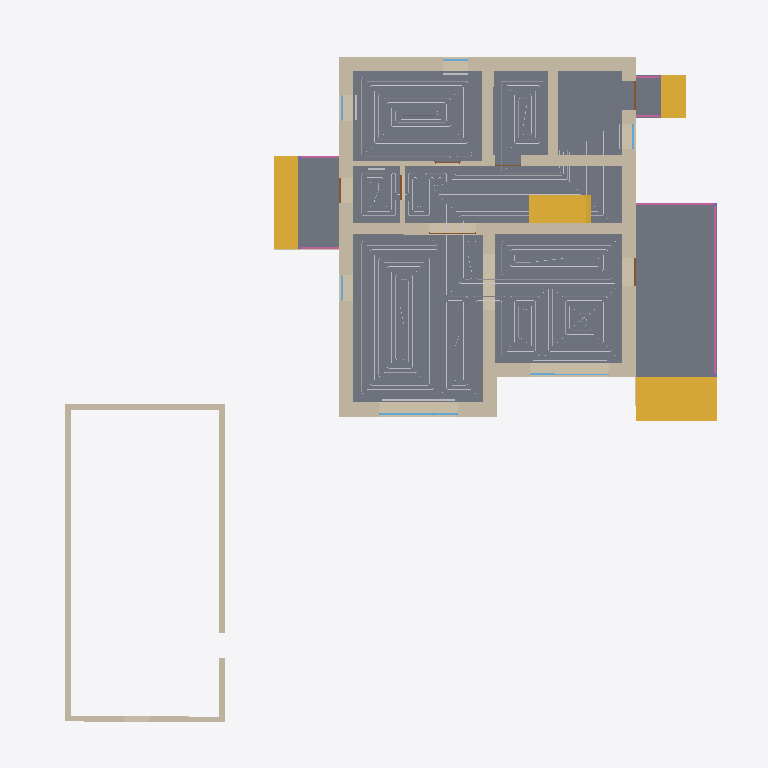
Plan cut of the same IFC building model at storey '1 эт_ОВ1' (level 0.00 m, cut at 1.40 m), seen from above with north up, elements coloured by IFC class: 25 walls (beige), 12 other elements (light grey), 7 slabs (grey), 6 railings (pink), 6 windows (light blue), 6 doors (brown), 4 stair flights (yellow). Cut surfaces are drawn darker.
Extent 25.1 m × 24.6 m × 8.7 m (x, y, z). Storeys (5): 1 эт at 0.00 m; 1 эт_ОВ1 at 0.00 m; 2 эт at 3.20 m; 2 эт_ОВ1 at 3.20 m; Кровля at 6.20 m. Elements (208): 121 IfcWall, 17 IfcWindow, 14 IfcSlab, 14 IfcSpaceHeater, 12 IfcDoor, 8 IfcPipeSegment, 6 IfcColumn, 6 IfcRailing, 5 IfcRoof, 5 IfcStairFlight.

HEADER;
FILE_DESCRIPTION(('ViewDefinition [Renga View]'),'2;1');
FILE_NAME('Renga коттедж для сериала.ifc','2025-03-16T22:12:42',(''),(''),'IfcPlusPlus','Renga Professional 8.4.16817.0','');
FILE_SCHEMA(('IFC4'));
ENDSEC;
DATA;
#28=IFCPROJECT('2d4J4_DD9AQhJSAeEumYGK',$,$,$,$,$,$,(#5),#27);
#34=IFCSITE('1He3tZn$RoGRWM3MoIGi77',$,$,$,$,#33,$,$,.ELEMENT.,$,$,$,$,$);
#40=IFCBUILDING('3p7dXSxDArI9bq8a_ef7Us',$,$,$,$,#39,$,$,.ELEMENT.,$,$,$);
#52=IFCBUILDINGSTOREY('10j525UPTEIRdPU5z8tiSN',$,'1 эт',$,$,#51,$,$,.ELEMENT.,0.0);
#58=IFCBUILDINGSTOREY('2DcnvKlhr4Cwwln1mDj202',$,'2 эт',$,$,#57,$,$,.ELEMENT.,3200.0);
#64=IFCBUILDINGSTOREY('2gE0APJrXAr91gUkFdaC7K',$,'Кровля',$,$,#63,$,$,.ELEMENT.,6200.0);
#70=IFCBUILDINGSTOREY('2TCElJxy9EXv3M1XCBmelV',$,'1 эт_ОВ1',$,$,#69,$,$,.ELEMENT.,0.0);
#76=IFCBUILDINGSTOREY('02WuRGmM17W8eX14TIxWYR',$,'2 эт_ОВ1',$,$,#75,$,$,.ELEMENT.,3200.0);
#14395=IFCSLAB('1XSc15K95DoebWveQkMv0a',$,'Перекрытие: 80,00 мм',$,$,#14400,#14518,$,.FLOOR.);
#14868=IFCSLAB('0BJwbJHyf1vf8OtPfpZmuQ',$,'Перекрытие: 450,00 мм',$,$,#14873,#14913,$,.FLOOR.);
#14329=IFCSLAB('3XNnBfWVH4XQtYQtEUaDp9',$,'Перекрытие: 10,00 мм',$,$,#14334,#14390,$,.FLOOR.);
#675=IFCWALL('2xf052BsX7C9tboL6VaFai',$,'Стена: 480,00 мм',$,$,#680,#791,$,.STANDARD.);
#14260=IFCSLAB('0Yp2qHhjv06weBcdQBL90V',$,'Перекрытие: 10,00 мм',$,$,#14265,#14321,$,.FLOOR.);
#396=IFCWALL('3Xqz6KgN5E2gwp8I6GYsCT',$,'Стена: 480,00 мм',$,$,#401,#577,$,.STANDARD.);
#15072=IFCSLAB('0z6rjtfRvBdvcbEtstDg2B',$,'Перекрытие: 450,00 мм',$,$,#15077,#15119,$,.FLOOR.);
#578=IFCWALL('0jtrCYMgT3SezNp1p8HFUJ',$,'Стена: 480,00 мм',$,$,#583,#674,$,.STANDARD.);
#15455=IFCSTAIRFLIGHT('2cS8kYztH5Le24wCWjzae4',$,'Лестница: 3 шт x 516,67 мм x 150,00 мм',$,$,#15460,#15522,$,$,$,$,$,.NOTDEFINED.);
#792=IFCWALL('1rvvNxWKLCfwS_MtAQ6BVm',$,'Стена: 400,00 мм',$,$,#797,#887,$,.STANDARD.);
#15729=IFCSTAIRFLIGHT('2$4WBjWYn4yO7$wBGUy9gB',$,'Лестница: 3 шт x 287,75 мм x 150,00 мм',$,$,#15734,#15796,$,$,$,$,$,.NOTDEFINED.);
#7675=IFCWALL('2bWfHVK3z3NPStGEvFjXjY',$,'Стена: 200,00 мм',$,$,#7680,#7706,$,.STANDARD.);
#215=IFCWALL('2aZ$de1RP8xwZXnFx0OXF7',$,'Стена: 480,00 мм',$,$,#220,#299,$,.STANDARD.);
#15592=IFCSTAIRFLIGHT('39A$HZ_vD0mhva5Df4Bo7$',$,'Лестница: 8 шт x 287,50 мм x 200,00 мм',$,$,#15597,#15714,$,$,$,$,$,.NOTDEFINED.);
#7741=IFCWALL('2oQzzM3UTCrxTLV3Ow7x8O',$,'Стена: 200,00 мм',$,$,#7746,#7811,$,.STANDARD.);
#78=IFCWALL('2ck2lu7Gf6wfAYpNZMhESh',$,'Стена: 480,00 мм',$,$,#83,#154,$,.STANDARD.);
#300=IFCWALL('2usMJe6N56K8NM9KMFcpWi',$,'Стена: 400,00 мм',$,$,#305,#392,$,.STANDARD.);
#17718=IFCPIPESEGMENT('1VvHfnLlD6iv8aRnui5JA0',$,'Труба - Usystems Radi Pipe труба белая PN6 16x2,0 бухта 200м',$,$,#17723,#17740,$,$);
#17948=IFCPIPESEGMENT('0cBM4r7$PFnfT9KQwI5kKh',$,'Труба - Usystems Radi Pipe труба белая PN6 16x2,0 бухта 200м',$,$,#17953,#17970,$,$);
#888=IFCWALL('3pAcb0Caf8PQEEM2Wu7hB6',$,'Стена: 400,00 мм',$,$,#893,#959,$,.STANDARD.);
#15524=IFCSTAIRFLIGHT('1DtWwigL95KulxHq15Rmkw',$,'Лестница: 3 шт x 287,75 мм x 150,00 мм',$,$,#15529,#15591,$,$,$,$,$,.NOTDEFINED.);
#960=IFCWALL('3ya05aIub2GRjiriwOnoNT',$,'Стена: 400,00 мм',$,$,#965,#1008,$,.STANDARD.);
#14917=IFCSLAB('1iCKB40n94hAPBOZbLTIE5',$,'Перекрытие: 450,00 мм',$,$,#14922,#14964,$,.FLOOR.);
#7708=IFCWALL('1s3j8jCDv8RQ_p__cO$vq_',$,'Стена: 200,00 мм',$,$,#7713,#7739,$,.STANDARD.);
#17831=IFCPIPESEGMENT('1FhNLGWtv3NhYKXyGkZHFk',$,'Труба - Usystems Radi Pipe труба белая PN6 16x2,0 бухта 200м',$,$,#17836,#17853,$,$);
#7813=IFCWALL('3pPkg7YPn43OgeV78XEmaG',$,'Стена: 200,00 мм',$,$,#7818,#7885,$,.STANDARD.);
#17765=IFCPIPESEGMENT('2neBL5P5D7dfxQ_4dbLUv8',$,'Труба - Usystems Radi Pipe труба белая PN6 16x2,0 бухта 200м',$,$,#17770,#17787,$,$);
#1172=IFCWALL('1hWVDc1cb66vn7x8n89QvT',$,'Стена: 320,00 мм',$,$,#1177,#1224,$,.STANDARD.);
#17870=IFCPIPESEGMENT('0_ltC6wL51N9WwxOck1Cd2',$,'Труба - Usystems Radi Pipe труба белая PN6 16x2,0 бухта 200м',$,$,#17875,#17892,$,$);
#166=IFCWALL('0$3wCKnnbAjAs9cMhJodYW',$,'Стена: 480,00 мм',$,$,#171,#214,$,.STANDARD.);
#1009=IFCWALL('1GC$7pT8PFHhyEbb9$wI_b',$,'Стена: 160,00 мм',$,$,#1014,#1084,$,.STANDARD.);
#17987=IFCPIPESEGMENT('3nyLUikuL2zRygYU_z_teI',$,'Труба - Usystems Radi Pipe труба белая PN6 16x2,0 бухта 200м',$,$,#17992,#18009,$,$);
#17909=IFCPIPESEGMENT('1clBVg2Fj8CRdNbbkwRcPW',$,'Труба - Usystems Radi Pipe труба белая PN6 16x2,0 бухта 200м',$,$,#17914,#17931,$,$);
#15797=IFCRAILING('3mtIh2afTFgR1Y$WF2uh8j',$,'Ограждение: 1 000,00 мм',$,$,#15802,#16202,$,.GUARDRAIL.);
#3580=IFCWALL('26dZdGU4r41P52AMJVBBnD',$,'Стена: 10,00 мм',$,$,#3585,#3665,$,.STANDARD.);
#1095=IFCWALL('3zOa_DVg59ExnVj5LE0l6Z',$,'Стена: 160,00 мм',$,$,#1100,#1171,$,.STANDARD.);
#5692=IFCWALL('1enciF5sP8Bx7xfZVJ8GkO',$,'Стена: 10,00 мм',$,$,#5697,#5763,$,.STANDARD.);
#3769=IFCWALL('36CNbc4tnEHPmkx4T8vAeR',$,'Стена: 10,00 мм',$,$,#3774,#3835,$,.STANDARD.);
#10719=IFCWINDOW('1bVQXnB454Eu5FIBDdCfHv',$,'Окно - BWS_2800х1700: 2 800,00 мм x 1 700,00 мм',$,$,#11048,#11041,$,1700.0,2800.0,$,$,$);
#16221=IFCRAILING('3MQ_37qWXE5fxCgQDqaMGe',$,'Ограждение: 1 000,00 мм',$,$,#16226,#16578,$,.GUARDRAIL.);
#18914=IFCSPACEHEATER('3mvFgZ7obD$AG6wQNZq_9F',$,'Отопительный прибор - BWS_Рад_2600',$,$,#18919,#18927,$,$);
#5764=IFCWALL('2gcq4geeHBHAwSMOUWizMA',$,'Стена: 10,00 мм',$,$,#5769,#5831,$,.STANDARD.);
#4598=IFCWALL('2Ki75Vzm97fBkcedtVeFf_',$,'Стена: 10,00 мм',$,$,#4603,#4658,$,.STANDARD.);
#11076=IFCWINDOW('0UcjYXnmb0uw3mlQb4WPTR',$,'Окно - BWS_2800х1700: 2 800,00 мм x 1 700,00 мм',$,$,#11405,#11398,$,1700.0,2800.0,$,$,$);
#4659=IFCWALL('0Pvzncxa1F$x2DuZXlWVQX',$,'Стена: 10,00 мм',$,$,#4664,#4709,$,.STANDARD.);
#7606=IFCWALL('1a$tGrJ1D6RvVCinnsK6wa',$,'Стена: 10,00 мм',$,$,#7611,#7674,$,.STANDARD.);
#16934=IFCRAILING('3IsJ5r6RnDP9Zlpm5CAlk2',$,'Ограждение: 1 000,00 мм',$,$,#16939,#17201,$,.GUARDRAIL.);
#17205=IFCRAILING('1mcOd2wn5FJPAE5jVXD4wG',$,'Ограждение: 1 000,00 мм',$,$,#17210,#17472,$,.GUARDRAIL.);
#18887=IFCSPACEHEATER('3GAa41zoX0IBGT$NBfADKT',$,'Отопительный прибор - BWS_Рад_2600',$,$,#18892,#18900,$,$);
#14202=IFCSLAB('3kAMmVDl51TRwea5XJQqOz',$,'Перекрытие: 270,00 мм',$,$,#14207,#14249,$,.FLOOR.);
#8881=IFCDOOR('2FCauDu75D98wTrp5F4CHb',$,'Дверь - Однопольная распашная (глухое светлое): 1 000,00 мм x 2 100,00 мм',$,$,#8916,#8911,$,2100.0,1000.0,$,$,$);
#8691=IFCDOOR('1BXN$JpH19AQR96JYsVnH3',$,'Дверь - Однопольная распашная (глухое светлое): 1 000,00 мм x 2 100,00 мм',$,$,#8856,#8851,$,2100.0,1000.0,$,$,$);
#8053=IFCDOOR('14nOTV9jX0nAS$KB$x6WP$',$,'Дверь - Однопольная распашная (глухое светлое): 900,00 мм x 2 100,00 мм',$,$,#8218,#8213,$,2100.0,900.0,$,$,$);
#8255=IFCDOOR('1w4PyQblHFLRdYtMWlHyQR',$,'Дверь - Однопольная распашная (глухое светлое): 900,00 мм x 2 100,00 мм',$,$,#8420,#8415,$,2100.0,900.0,$,$,$);
#10617=IFCWINDOW('3BAECgWkv8beWE2VtGMVQY',$,'Окно - BWS_Одностворчатое с фрамугой: 900,00 мм x 1 700,00 мм',$,$,#10646,#10639,$,1700.0,900.0,$,$,$);
#10668=IFCWINDOW('0$9QIdzdf9uPGNWhkkO1nw',$,'Окно - BWS_Одностворчатое с фрамугой: 900,00 мм x 1 700,00 мм',$,$,#10697,#10690,$,1700.0,900.0,$,$,$);
#12500=IFCWINDOW('2qyR0Ay054gg1KLcQjirbG',$,'Окно - BWS_Одностворчатое с фрамугой: 900,00 мм x 1 700,00 мм',$,$,#12529,#12522,$,1700.0,900.0,$,$,$);
#18580=IFCSPACEHEATER('1oX4F6hwDDJhmKn7X4kL8s',$,'Отопительный прибор - BWS_Рад_900',$,$,#18585,#18593,$,$);
#18607=IFCSPACEHEATER('1gqsyeVjr7cPK26phfK1rF',$,'Отопительный прибор - BWS_Рад_900',$,$,#18612,#18620,$,$);
#3348=IFCWALL('1DC3mPiEXDERdtjKUlMf2r',$,'Стена: 10,00 мм',$,$,#3353,#3400,$,.STANDARD.);
#8937=IFCDOOR('1YRgCyS0PBxPMOe167SMBr',$,'Дверь - Двупольная распашная (глухое): 1 640,00 мм x 2 100,00 мм',$,$,#9138,#9133,$,2100.0,1640.0,$,$,$);
#10338=IFCWINDOW('0OHqyh4vHFGflut$rVKXKm',$,'Окно - BWS_Одностворчатое с фрамугой: 900,00 мм x 1 700,00 мм',$,$,#10590,#10583,$,1700.0,900.0,$,$,$);
#16586=IFCRAILING('0LBDYh8UXCXhitvyvLsCUv',$,'Ограждение: 1 000,00 мм',$,$,#16591,#16757,$,.GUARDRAIL.);
#16760=IFCRAILING('05pU8i9cLBERzXmfLDyoQG',$,'Ограждение: 1 000,00 мм',$,$,#16765,#16931,$,.GUARDRAIL.);
#18634=IFCSPACEHEATER('3_qGqj7ur6MPVpLb9RwiI6',$,'Отопительный прибор - BWS_Рад_600',$,$,#18639,#18871,$,$);
#8635=IFCDOOR('2_Qtx9il5Bx8CWh0Lginuu',$,'Дверь - Однопольная распашная (глухое светлое): 900,00 мм x 2 100,00 мм',$,$,#8670,#8665,$,2100.0,900.0,$,$,$);
ENDSEC;